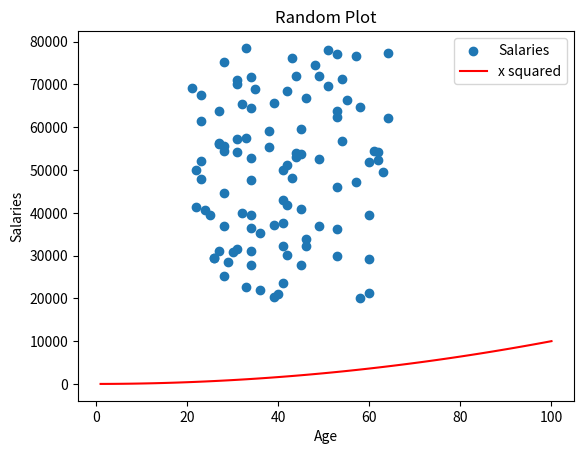

Here is the Python script that generated this plot:
# Save this to a file called “prettier-plot.py”

# Author: Eva Cz-P.

#add this line to the end and you can comment out the show()
#plt.show() # see how the axis have changed

import numpy as np
import matplotlib.pyplot as plt
np.random.seed(1)

minSalary = 20000
maxSalary = 80000
minAge = 21
maxAge = 65
numberOfEntries = 100

salaries = np.random.randint(minSalary, maxSalary, numberOfEntries)
ages = np.random.randint(minAge, maxAge, numberOfEntries)

plt.scatter(ages, salaries, label='Salaries')

xpoints = np.array(range(1, 101))
ypoints = xpoints ** 2  # multiply each entry by itself, or could use xpoints ** 2

plt.plot(xpoints, ypoints, color = 'r', label='x squared')
plt.title('Random Plot')
plt.xlabel('Age')
plt.ylabel('Salaries')
plt.legend()

# plt.show()
plt.savefig('Prettier-plot.png')